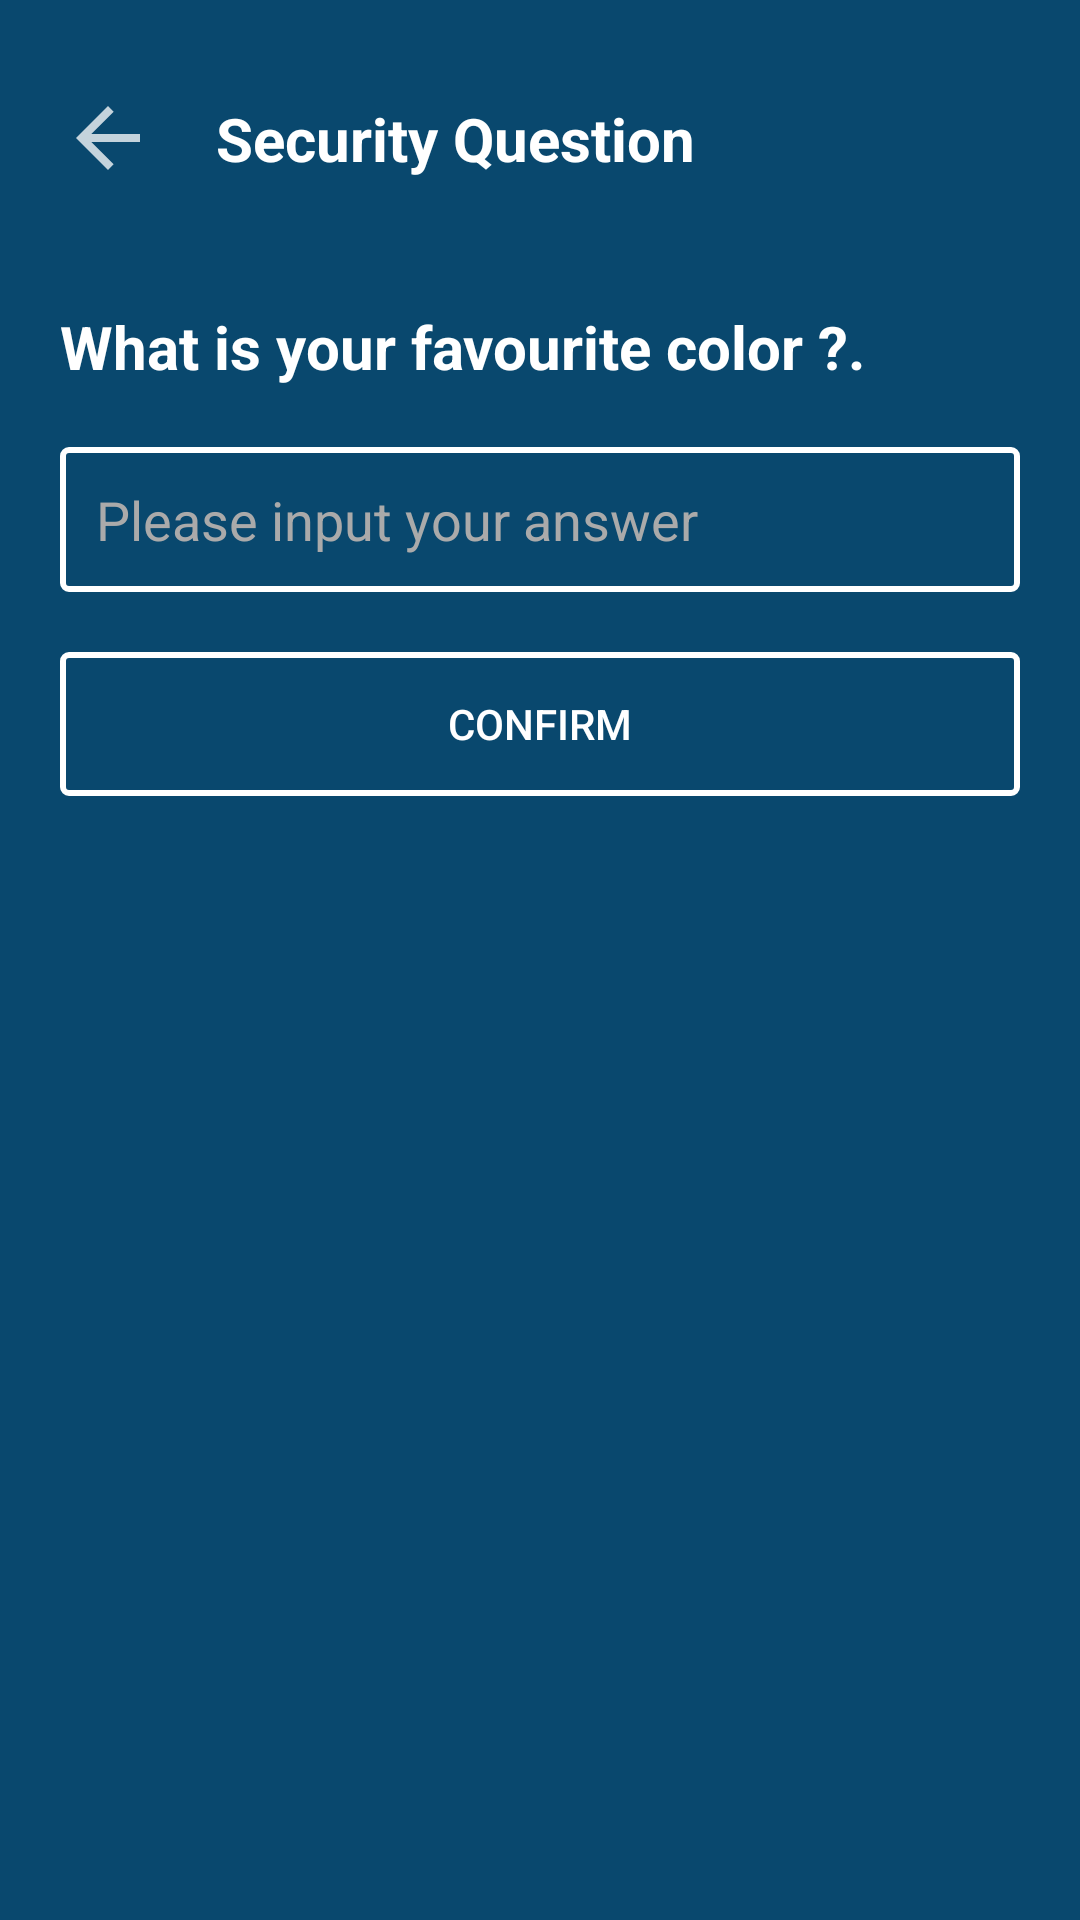

Here is an Android app screen rendered from its layout file. Give the layout XML and the strings, colors and styles it references.
<!-- AndroidManifest.xml: application theme Theme.MyNotes -->
<!-- res/layout/fragment_forgot_password.xml -->
<?xml version="1.0" encoding="utf-8"?>
<androidx.constraintlayout.widget.ConstraintLayout xmlns:android="http://schemas.android.com/apk/res/android"
    xmlns:app="http://schemas.android.com/apk/res-auto"
    xmlns:tools="http://schemas.android.com/tools"
    android:layout_width="match_parent"
    android:layout_height="match_parent"
    android:background="@color/background_100"
    tools:context=".ui.faq.FaqFragment">


    <androidx.appcompat.widget.AppCompatImageView
        android:id="@+id/iv_close"
        android:layout_width="32dp"
        android:layout_height="32dp"
        android:layout_marginStart="20dp"
        android:layout_marginTop="30dp"
        android:src="@drawable/baseline_arrow_back_24"
        app:layout_constraintStart_toStartOf="parent"
        app:layout_constraintTop_toTopOf="parent" />

    <TextView
        android:id="@+id/tv_sec_quest"
        android:layout_width="wrap_content"
        android:layout_height="wrap_content"
        android:text="@string/security_question"
        android:layout_marginStart="20dp"
        android:textSize="20sp"
        android:textStyle="bold"
        android:textColor="@color/white"
        app:layout_constraintStart_toEndOf="@id/iv_close"
        app:layout_constraintTop_toTopOf="@id/iv_close"
        app:layout_constraintBottom_toBottomOf="@id/iv_close"/>

    <TextView
        android:id="@+id/tv_fav_quest"
        android:layout_width="wrap_content"
        android:layout_height="wrap_content"
        android:text="@string/tv_fav_quest"
        android:layout_marginStart="20dp"
        android:layout_marginTop="40dp"
        android:textSize="20sp"
        android:textStyle="bold"
        android:textColor="@color/white"
        app:layout_constraintStart_toStartOf="parent"
        app:layout_constraintTop_toBottomOf="@id/iv_close"/>

    <LinearLayout
        android:id="@+id/passwordInputLayout"
        android:layout_width="match_parent"
        android:layout_height="wrap_content"
        android:layout_margin="20dp"
        app:layout_constraintStart_toStartOf="parent"
        app:layout_constraintTop_toBottomOf="@id/tv_fav_quest"
        android:background="@drawable/transparent_login_button"
        android:orientation="horizontal">

        <androidx.appcompat.widget.AppCompatEditText
            android:id="@+id/et_answer"
            android:layout_width="0dp"
            android:layout_height="wrap_content"
            android:layout_weight="1"
            android:background="@android:color/transparent"
            android:hint="@string/please_input_your_answer"
            android:padding="12dp"
            android:textColor="@android:color/white"
            android:textColorHint="@android:color/darker_gray" />

    </LinearLayout>

    <androidx.appcompat.widget.AppCompatButton
        android:id="@+id/btn_confirm"
        android:layout_width="match_parent"
        android:layout_height="wrap_content"
        android:layout_below="@id/passwordInputLayout"
        android:layout_margin="20dp"
        android:text="@string/confirm"
        android:textColor="@android:color/white"
        android:background="@drawable/transparent_login_button"
        app:layout_constraintStart_toStartOf="parent"
        app:layout_constraintTop_toBottomOf="@id/passwordInputLayout"/>


</androidx.constraintlayout.widget.ConstraintLayout>
<!-- resources referenced by this layout -->
<resources>
  <color name="background_100">#09486E</color>
  <color name="white">#FFFFFFFF</color>
  <!-- drawable baseline_arrow_back_24 (drawable) -->
  <vector android:alpha="0.76" android:autoMirrored="true"
      android:height="24dp" android:tint="#FFFFFF"
      android:viewportHeight="24" android:viewportWidth="24"
      android:width="24dp" xmlns:android="http://schemas.android.com/apk/res/android">
      <path android:fillColor="@android:color/white" android:pathData="M20,11H7.83l5.59,-5.59L12,4l-8,8 8,8 1.41,-1.41L7.83,13H20v-2z"/>
  </vector>
  <!-- drawable transparent_login_button (drawable) -->
  <shape xmlns:android="http://schemas.android.com/apk/res/android"
      android:shape="rectangle">
      <solid android:color="@android:color/transparent" />
      <stroke
          android:width="2dp"
          android:color="#FFFFFF" />
      <corners android:radius="2dp"/> 
  
  </shape>
  <string name="confirm">CONFIRM</string>
  <string name="please_input_your_answer">Please input your answer</string>
  <string name="security_question">Security Question</string>
  <string name="tv_fav_quest">What is your favourite color ?.</string>
  <style name="Theme.MyNotes" parent="Theme.MaterialComponents.DayNight.NoActionBar">
          
          <item name="colorPrimary">@color/purple_500</item>
          <item name="colorPrimaryDark">#140009</item>
          <item name="colorPrimaryVariant">@color/purple_700</item>
          <item name="colorOnPrimary">@color/white</item>
          
          <item name="colorSecondary">@color/teal_200</item>
          <item name="colorSecondaryVariant">@color/teal_700</item>
          <item name="colorOnSecondary">@color/black</item>
          
      </style>
  <color name="purple_500">#FF6200EE</color>
  <color name="purple_700">#FF3700B3</color>
  <color name="teal_200">#FF03DAC5</color>
  <color name="teal_700">#FF018786</color>
  <color name="black">#FF000000</color>
</resources>
